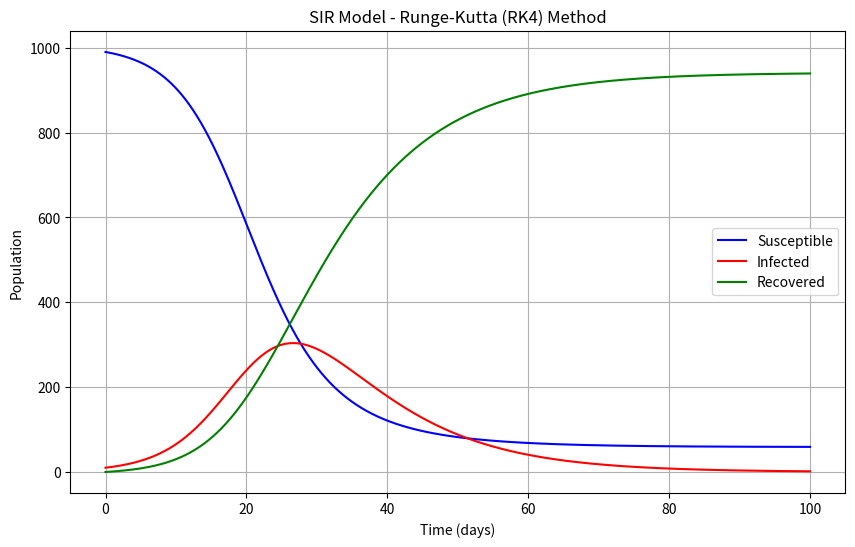

Reproduce this figure in Python.
import numpy as np
import matplotlib.pyplot as plt

class SIRModelRK4:
    def __init__(self, beta, gamma, S0, I0, R0):
        self.beta = beta
        self.gamma = gamma
        self.S0 = S0
        self.I0 = I0
        self.R0 = R0
        self.N = S0 + I0 + R0

    def derivatives(self, state):
        S, I, R = state
        S /= self.N
        I /= self.N
        R /= self.N

        dSdt = -self.beta * S * I * self.N
        dIdt = self.beta * S * I * self.N - self.gamma * I * self.N
        dRdt = self.gamma * I * self.N

        return np.array([dSdt, dIdt, dRdt])

    def rk4_method(self, t_span, h):
        t_start, t_end = t_span
        n_steps = int((t_end - t_start) / h) + 1

        t_values = np.linspace(t_start, t_end, n_steps)
        S_values = np.zeros(n_steps)
        I_values = np.zeros(n_steps)
        R_values = np.zeros(n_steps)

        S_values[0] = self.S0
        I_values[0] = self.I0
        R_values[0] = self.R0

        for i in range(1, n_steps):
            state = np.array([S_values[i-1], I_values[i-1], R_values[i-1]])

            k1 = self.derivatives(state)
            k2 = self.derivatives(state + 0.5 * h * k1)
            k3 = self.derivatives(state + 0.5 * h * k2)
            k4 = self.derivatives(state + h * k3)

            state_new = state + (h/6) * (k1 + 2*k2 + 2*k3 + k4)

            S_values[i] = max(0, min(self.N, state_new[0]))
            I_values[i] = max(0, min(self.N, state_new[1]))
            R_values[i] = max(0, min(self.N, state_new[2]))

        return t_values, S_values, I_values, R_values

def main():
    beta = 0.3
    gamma = 0.1
    S0 = 990
    I0 = 10
    R0 = 0
    t_span = [0, 100]
    h = 0.1

    sir_rk4 = SIRModelRK4(beta, gamma, S0, I0, R0)
    t_values, S_values, I_values, R_values = sir_rk4.rk4_method(t_span, h)

    plt.figure(figsize=(10, 6))
    plt.plot(t_values, S_values, 'b-', label='Susceptible')
    plt.plot(t_values, I_values, 'r-', label='Infected')
    plt.plot(t_values, R_values, 'g-', label='Recovered')
    plt.xlabel('Time (days)')
    plt.ylabel('Population')
    plt.legend()
    plt.title('SIR Model - Runge-Kutta (RK4) Method')
    plt.grid(True)
    plt.show()

if __name__ == "__main__":
    main()
